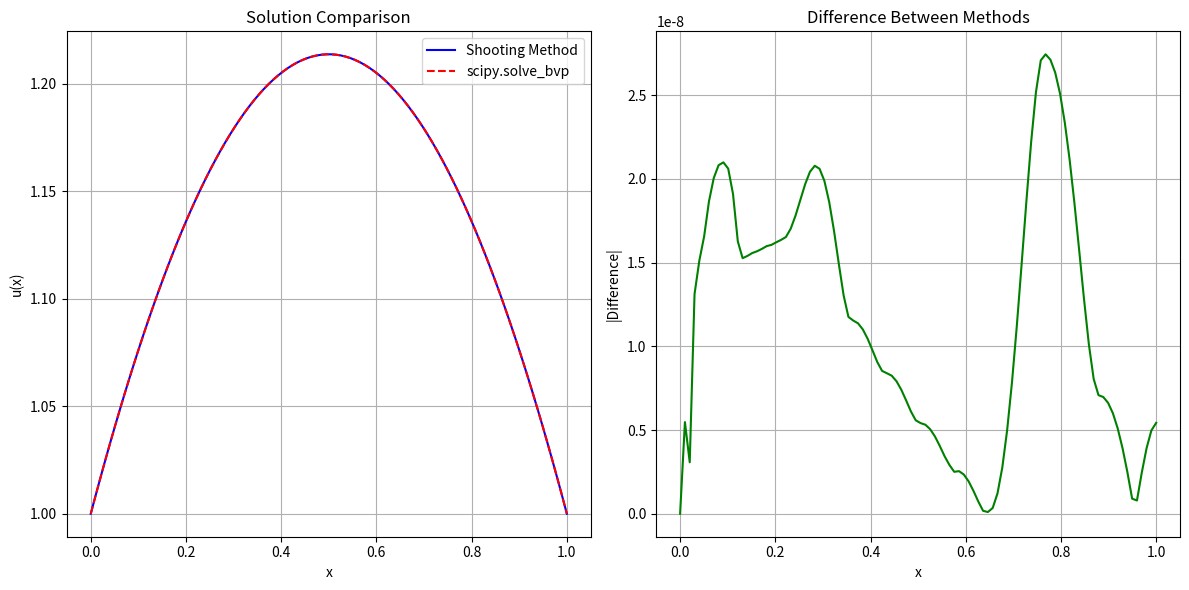

Here is the Python script that generated this plot:
#!/usr/bin/env python3
# -*- coding: utf-8 -*-
"""
项目2：打靶法与scipy.solve_bvp求解边值问题 - 学生代码模板

本项目要求实现打靶法和scipy.solve_bvp两种方法来求解二阶线性常微分方程边值问题：
u''(x) = -π(u(x)+1)/4
边界条件：u(0) = 1, u(1) = 1

学生姓名：[YOUR_NAME]
学号：[YOUR_STUDENT_ID]
完成日期：[COMPLETION_DATE]
"""

import numpy as np
import matplotlib.pyplot as plt
from scipy.integrate import odeint, solve_ivp, solve_bvp
from scipy.optimize import fsolve
import warnings
warnings.filterwarnings('ignore')


def ode_system_shooting(t, y):  # 修正参数顺序为 (t, y) 与参考答案一致
    """
    Define the ODE system for shooting method.
    
    Convert the second-order ODE u'' = -π(u+1)/4 into a first-order system:
    y1 = u, y2 = u'
    y1' = y2
    y2' = -π(y1+1)/4
    
    Args:
        t (float): Independent variable (time/position)
        y (array): State vector [y1, y2] where y1=u, y2=u'
    
    Returns:
        list: Derivatives [y1', y2']
    """
    return [y[1], -np.pi*(y[0]+1)/4]


def boundary_conditions_scipy(ya, yb):
    """
    Define boundary conditions for scipy.solve_bvp.
    
    Boundary conditions: u(0) = 1, u(1) = 1
    ya[0] should equal 1, yb[0] should equal 1
    
    Args:
        ya (array): Values at left boundary [u(0), u'(0)]
        yb (array): Values at right boundary [u(1), u'(1)]
    
    Returns:
        array: Boundary condition residuals
    """
    return np.array([ya[0] - 1, yb[0] - 1])


def ode_system_scipy(x, y):
    """
    Define the ODE system for scipy.solve_bvp.
    
    Note: scipy.solve_bvp uses (x, y) parameter order, different from odeint
    
    Args:
        x (float): Independent variable
        y (array): State vector [y1, y2]
    
    Returns:
        array: Derivatives as column vector
    """
    return np.vstack((y[1], -np.pi*(y[0]+1)/4))


def solve_bvp_shooting_method(x_span, boundary_conditions, n_points=100, max_iterations=50, tolerance=1e-6):
    """
    Solve boundary value problem using shooting method.
    
    Algorithm:
    1. Guess initial slope m1
    2. Solve IVP with initial conditions [u(0), m1]
    3. Check if u(1) matches boundary condition
    4. If not, adjust slope using secant method and repeat
    
    Args:
        x_span (tuple): Domain (x_start, x_end)
        boundary_conditions (tuple): (u_left, u_right)
        n_points (int): Number of discretization points
        max_iterations (int): Maximum iterations for shooting
        tolerance (float): Convergence tolerance
    
    Returns:
        tuple: (x_array, y_array) solution arrays
    """
    # Validate input parameters
    if not isinstance(x_span, tuple) or len(x_span) != 2:
        raise ValueError("x_span must be a tuple of two elements")
    if not isinstance(boundary_conditions, tuple) or len(boundary_conditions) != 2:
        raise ValueError("boundary_conditions must be a tuple of two elements")
    if x_span[0] >= x_span[1]:
        raise ValueError("x_span must be in the form (start, end) with start < end")
    if n_points < 3:
        raise ValueError("n_points must be at least 3")
    
    x_start, x_end = x_span
    u_left, u_right = boundary_conditions
    
    # Generate x points for evaluation
    x_array = np.linspace(x_start, x_end, n_points)
    
    # 改进初始猜测策略，参考参考答案
    m1 = -1.0  # 第一个斜率猜测
    y0 = [u_left, m1]  # 初始条件 [u(0), u'(0)]
    
    # 使用 odeint 求解，注意参数顺序
    sol1 = odeint(ode_system_shooting, y0, x_array, tfirst=True)
    u_end_1 = sol1[-1, 0]  # u(x_end) 第一个猜测的结果
    
    # 检查第一个猜测是否足够好
    if abs(u_end_1 - u_right) < tolerance:
        return x_array, sol1[:, 0]
    
    # 第二个猜测，使用线性缩放策略
    m2 = m1 * u_right / u_end_1 if abs(u_end_1) > 1e-12 else m1 + 1.0
    y0 = [u_left, m2]  # 更新初始条件
    
    sol2 = odeint(ode_system_shooting, y0, x_array, tfirst=True)
    u_end_2 = sol2[-1, 0]  # u(x_end) 第二个猜测的结果
    
    # 检查第二个猜测是否足够好
    if abs(u_end_2 - u_right) < tolerance:
        return x_array, sol2[:, 0]
    
    # 使用割线法迭代改进
    for iteration in range(max_iterations):
        # 割线法计算下一个斜率猜测
        if abs(u_end_2 - u_end_1) < 1e-12:
            # 避免除以零
            m3 = m2 + 0.1
        else:
            m3 = m2 + (u_right - u_end_2) * (m2 - m1) / (u_end_2 - u_end_1)
        
        # 使用新猜测求解
        y0 = [u_left, m3]
        sol3 = odeint(ode_system_shooting, y0, x_array, tfirst=True)
        u_end_3 = sol3[-1, 0]
        
        # 检查收敛性
        if abs(u_end_3 - u_right) < tolerance:
            return x_array, sol3[:, 0]
        
        # 更新迭代变量
        m1, m2 = m2, m3
        u_end_1, u_end_2 = u_end_2, u_end_3
    
    # 如果未收敛，返回最佳解并打印警告
    print(f"警告: 打靶法在{max_iterations}次迭代后未收敛。")
    print(f"最终边界误差: {abs(u_end_3 - u_right):.2e}")
    return x_array, sol3[:, 0]


def solve_bvp_scipy_wrapper(x_span, boundary_conditions, n_points=50):
    """
    Solve boundary value problem using scipy.solve_bvp.
    
    Args:
        x_span (tuple): Domain (x_start, x_end)
        boundary_conditions (tuple): (u_left, u_right)
        n_points (int): Number of initial mesh points
    
    Returns:
        tuple: (x_array, y_array) solution arrays
    """
    x_start, x_end = x_span
    u_left, u_right = boundary_conditions
    
    # Validate input parameters
    if not isinstance(x_span, tuple) or len(x_span) != 2:
        raise ValueError("x_span must be a tuple of two elements")
    if not isinstance(boundary_conditions, tuple) or len(boundary_conditions) != 2:
        raise ValueError("boundary_conditions must be a tuple of two elements")
    if x_span[0] >= x_span[1]:
        raise ValueError("x_span must be in the form (start, end) with start < end")
    if n_points < 3:
        raise ValueError("n_points must be at least 3")
    
    # Create the initial mesh
    x = np.linspace(x_start, x_end, n_points)
    
    # 改进初始猜测，参考参考答案
    y_guess = np.zeros((2, x.size))
    y_guess[0] = np.linspace(u_left, u_right, n_points)  # 初始猜测 u(x)
    y_guess[1] = np.zeros(n_points)  # 初始猜测 u'(x)
    
    # Solve the BVP
    sol = solve_bvp(ode_system_scipy, boundary_conditions_scipy, x, y_guess, tol=1e-6)
    
    # Check if the solution converged
    if not sol.success:
        raise RuntimeError(f"scipy.solve_bvp failed to converge: {sol.message}")
    
    # Evaluate the solution on a finer mesh for plotting
    x_plot = np.linspace(x_start, x_end, 100)
    y_plot = sol.sol(x_plot)
    
    return x_plot, y_plot[0]


def compare_methods_and_plot(x_span=(0, 1), boundary_conditions=(1, 1), n_points=100):
    """
    Compare shooting method and scipy.solve_bvp, generate comparison plot.
    
    Args:
        x_span (tuple): Domain for the problem
        boundary_conditions (tuple): Boundary values (left, right)
        n_points (int): Number of points for plotting
    
    Returns:
        dict: Dictionary containing solutions and analysis
    """
    # Solve using both methods
    x_shooting, y_shooting = solve_bvp_shooting_method(x_span, boundary_conditions, n_points)
    x_scipy, y_scipy = solve_bvp_scipy_wrapper(x_span, boundary_conditions, n_points)
    
    # Calculate differences
    y_scipy_interp = np.interp(x_shooting, x_scipy, y_scipy)
    max_difference = np.max(np.abs(y_shooting - y_scipy_interp))
    rms_difference = np.sqrt(np.mean((y_shooting - y_scipy_interp)**2))
    
    # Create comparison plot
    plt.figure(figsize=(12, 6))
    
    plt.subplot(1, 2, 1)
    plt.plot(x_shooting, y_shooting, 'b-', label='Shooting Method')
    plt.plot(x_scipy, y_scipy, 'r--', label='scipy.solve_bvp')
    plt.title('Solution Comparison')
    plt.xlabel('x')
    plt.ylabel('u(x)')
    plt.legend()
    plt.grid(True)
    
    plt.subplot(1, 2, 2)
    plt.plot(x_shooting, np.abs(y_shooting - y_scipy_interp), 'g-')
    plt.title('Difference Between Methods')
    plt.xlabel('x')
    plt.ylabel('|Difference|')
    plt.grid(True)
    
    plt.tight_layout()
    plt.savefig('bvp_comparison.png', dpi=300)
    
    # Return analysis results
    return {
        'x_shooting': x_shooting,
        'y_shooting': y_shooting,
        'x_scipy': x_scipy,
        'y_scipy': y_scipy,
        'max_difference': max_difference,
        'rms_difference': rms_difference
    }


# Test functions for development and debugging
def test_ode_system():
    """
    Test the ODE system implementation.
    """
    print("Testing ODE system...")
    try:
        # Test point
        t_test = 0.5
        y_test = np.array([1.0, 0.5])
        
        # Test shooting method ODE system
        dydt = ode_system_shooting(t_test, y_test)
        print(f"ODE system (shooting): dydt = {dydt}")
        
        # Test scipy ODE system
        dydt_scipy = ode_system_scipy(t_test, y_test)
        print(f"ODE system (scipy): dydt = {dydt_scipy}")
        
    except NotImplementedError:
        print("ODE system functions not yet implemented.")


def test_boundary_conditions():
    """
    Test the boundary conditions implementation.
    """
    print("Testing boundary conditions...")
    try:
        ya = np.array([1.0, 0.5])  # Left boundary
        yb = np.array([1.0, -0.3])  # Right boundary
        
        bc_residual = boundary_conditions_scipy(ya, yb)
        print(f"Boundary condition residuals: {bc_residual}")
        
    except NotImplementedError:
        print("Boundary conditions function not yet implemented.")


if __name__ == "__main__":
    print("项目2：打靶法与scipy.solve_bvp求解边值问题")
    print("=" * 50)
    
    # Run basic tests
    test_ode_system()
    test_boundary_conditions()
    
    # Run comparison
    try:
        print("\nTesting method comparison...")
        results = compare_methods_and_plot()
        print("Method comparison completed successfully!")
        print(f"Maximum Difference: {results['max_difference']}")
        print(f"RMS Difference: {results['rms_difference']}")
    except NotImplementedError as e:
        print(f"Method comparison not yet implemented: {e}")
    except Exception as e:
        print(f"Error in method comparison: {e}")    
